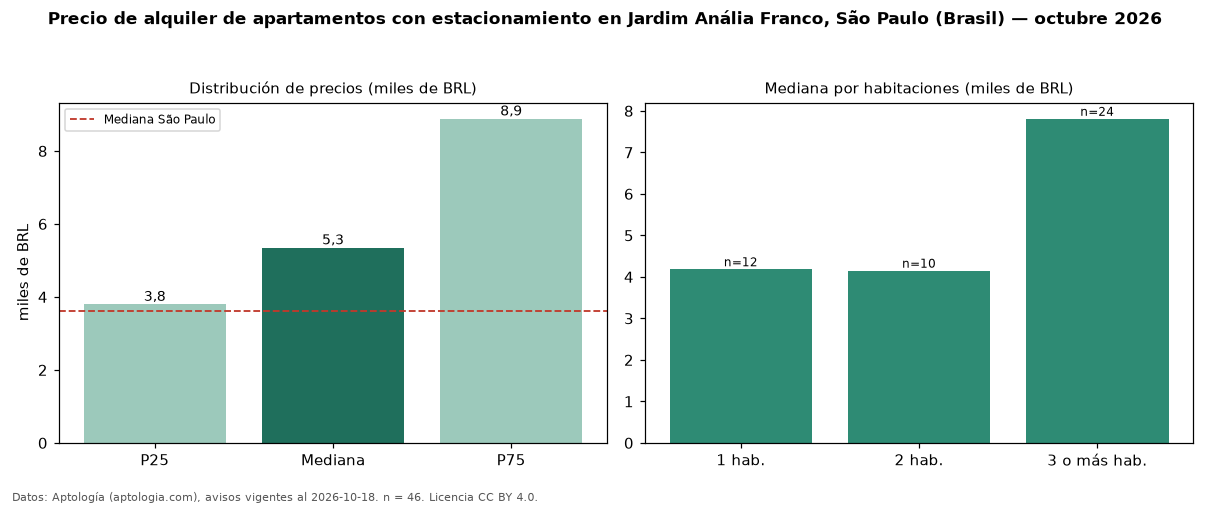

Values plotted in this chart, from the file beside it:
seccion, metrica, valor, moneda, n
filtro, parq1, con estacionamiento, , 46
precio, p25, 3800, BRL, 46
precio, mediana, 5350, BRL, 46
precio, p75, 8882, BRL, 46
precio, minimo, 2290, BRL, 46
precio, maximo, 20000, BRL, 46
m2, mediana_precio_m2, 62.7, BRL, 45
m2, area_mediana_m2, 82.5, m2, 45
admin, mediana_admin_mes, 1200, BRL, 45
banos, mediana_banos, 2.0, , 
parqueadero, pct_con_parqueadero, 100.0, %, 46
habitaciones, 1, 4185, BRL, 12
habitaciones, 2, 4150, BRL, 10
habitaciones, 3+, 7810, BRL, 24
ciudad, mediana_ciudad_referencia, 3621, BRL, 
ciudad, mediana_m2_ciudad, 63.16, BRL, 
fuente, fecha_datos, 2026-10-18, , 
fuente, atribucion, https://www.aptologia.com/br/aluguel/sao…, , 
fuente, licencia, CC BY 4.0, , 
